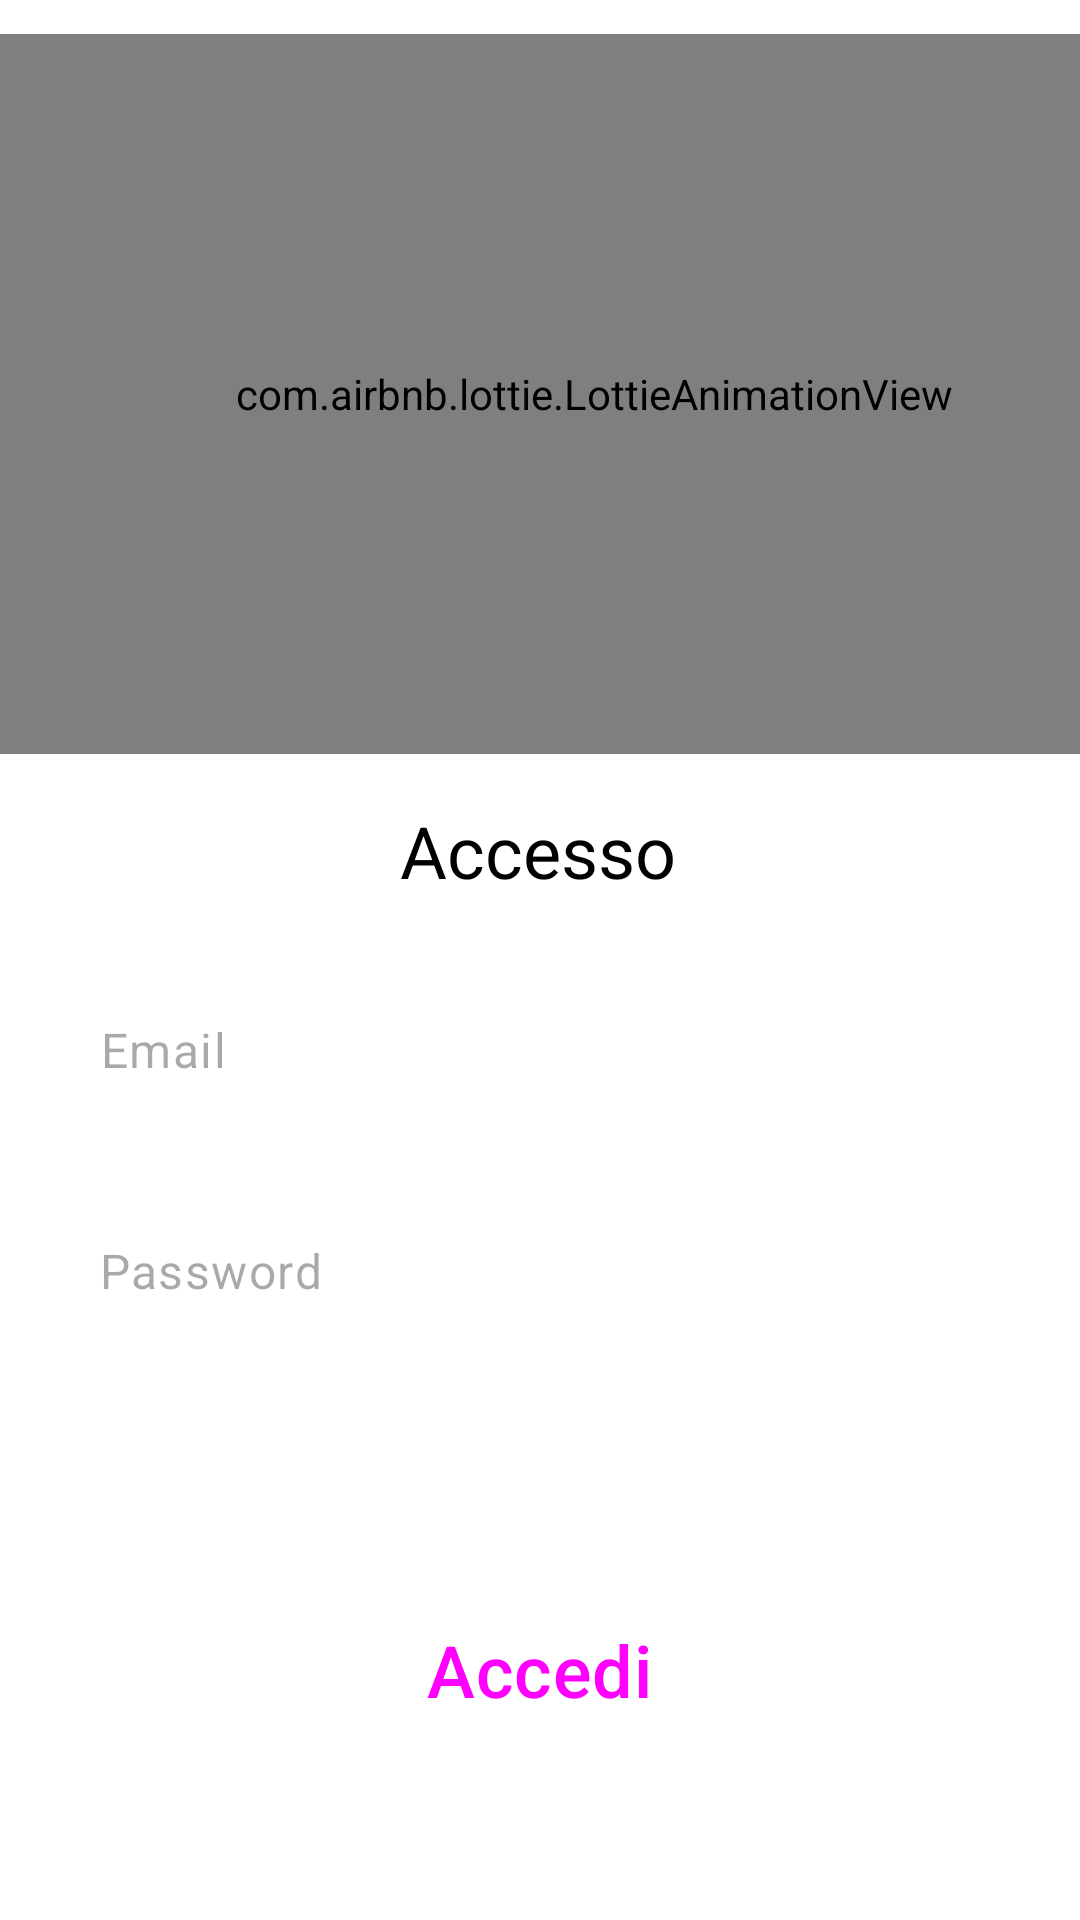

Layout XML and referenced resources for this Android screen:
<!-- AndroidManifest.xml: application theme Theme.NOTEFIREBASE -->
<!-- res/layout/activity_login.xml -->
<?xml version="1.0" encoding="utf-8"?>

<androidx.constraintlayout.widget.ConstraintLayout
    xmlns:android="http://schemas.android.com/apk/res/android"
    xmlns:app="http://schemas.android.com/apk/res-auto"
    xmlns:tools="http://schemas.android.com/tools"
    android:layout_width="match_parent"
    android:layout_height="match_parent"
    android:padding="0dp"
    android:background="@android:color/white">

    <com.airbnb.lottie.LottieAnimationView
        android:id="@+id/lottieAnimationView"
        android:layout_width="396dp"
        android:layout_height="240dp"
        android:layout_gravity="center"
        app:layout_constraintBottom_toBottomOf="parent"
        app:layout_constraintEnd_toEndOf="parent"
        app:layout_constraintHorizontal_bias="0.0"
        app:layout_constraintStart_toStartOf="parent"
        app:layout_constraintTop_toTopOf="parent"
        app:layout_constraintVertical_bias="0.028"
        app:lottie_autoPlay="true"
        app:lottie_loop="true"
        app:lottie_rawRes="@raw/login"
        tools:ignore="ImageContrastCheck" />

    <TextView
        android:id="@+id/text"
        android:layout_width="wrap_content"
        android:layout_height="wrap_content"
        android:layout_marginTop="16dp"
        android:gravity="center"
        android:text="Accesso"
        android:textColor="@android:color/black"
        android:textSize="24sp"
        app:layout_constraintEnd_toEndOf="parent"
        app:layout_constraintHorizontal_bias="0.498"
        app:layout_constraintStart_toStartOf="parent"
        app:layout_constraintTop_toBottomOf="@id/lottieAnimationView" />

    <EditText
        android:id="@+id/Email"
        style="@style/Widget.Material3.AutoCompleteTextView.FilledBox.Dense"
        android:layout_width="325dp"
        android:layout_height="53dp"
        android:layout_marginTop="16dp"
        android:background="#DCFFFFFF"
        android:hint="Email"
        android:inputType="textEmailAddress"
        android:minHeight="48dp"
        app:layout_constraintBottom_toBottomOf="parent"
        app:layout_constraintEnd_toEndOf="parent"
        app:layout_constraintHorizontal_bias="0.492"
        app:layout_constraintStart_toStartOf="parent"
        app:layout_constraintTop_toBottomOf="@id/text"
        app:layout_constraintVertical_bias="0.0" />

    <EditText
        android:id="@+id/Password"
        style="@style/Widget.Material3.AutoCompleteTextView.FilledBox.Dense"
        android:layout_width="325dp"
        android:layout_height="62dp"
        android:layout_marginTop="16dp"
        android:background="#DCFFFFFF"
        android:hint="Password"
        android:inputType="textPassword"
        android:minHeight="48dp"
        app:layout_constraintBottom_toBottomOf="parent"
        app:layout_constraintEnd_toEndOf="parent"
        app:layout_constraintHorizontal_bias="0.489"
        app:layout_constraintStart_toStartOf="parent"
        app:layout_constraintTop_toBottomOf="@id/Email"
        app:layout_constraintVertical_bias="0.0" />

    <Button
        android:id="@+id/btnLogin"
        style="@style/Widget.Material3.ExtendedFloatingActionButton.Surface"
        android:layout_width="232dp"
        android:layout_height="67dp"
        android:layout_marginTop="24dp"
        android:text="Accedi"
        android:textAlignment="center"
        android:textSize="24sp"
        app:layout_constraintBottom_toBottomOf="parent"
        app:layout_constraintEnd_toEndOf="parent"
        app:layout_constraintHorizontal_bias="0.497"
        app:layout_constraintStart_toStartOf="parent"
        app:layout_constraintTop_toTopOf="parent"
        app:layout_constraintVertical_bias="0.909" />


</androidx.constraintlayout.widget.ConstraintLayout>
<!-- resources referenced by this layout -->
<resources>
  <style name="Theme.NOTEFIREBASE" parent="Base.Theme.NOTEFIREBASE" />
  <style name="Base.Theme.NOTEFIREBASE" parent="Theme.Material3.DayNight.NoActionBar">
          
          
      </style>
</resources>
